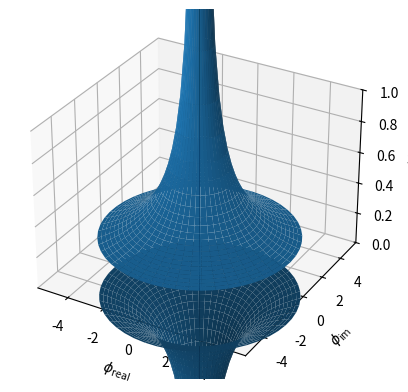

Source code (Python):
import numpy as np
from mpl_toolkits.mplot3d import Axes3D
import matplotlib.pyplot as plt

def f(r,t):
    z = t/r
    return z

fig = plt.figure()
ax = fig.add_subplot(111, projection='3d')

r = np.linspace(-5, 5, 50)
p = np.linspace(0, 2*np.pi, 50)
R, P = np.meshgrid(r,p)

Z = f(R,1)

X,Y = R*np.cos(P), R*np.sin(P)

ax.plot_surface(X,Y,Z)

ax.set_zlim(0, 1)
ax.set_xlabel(r'$\phi_\mathrm{real}$')
ax.set_ylabel(r'$\phi_\mathrm{im}$')
ax.set_zlabel(r'$V(\phi)$')

plt.show()
